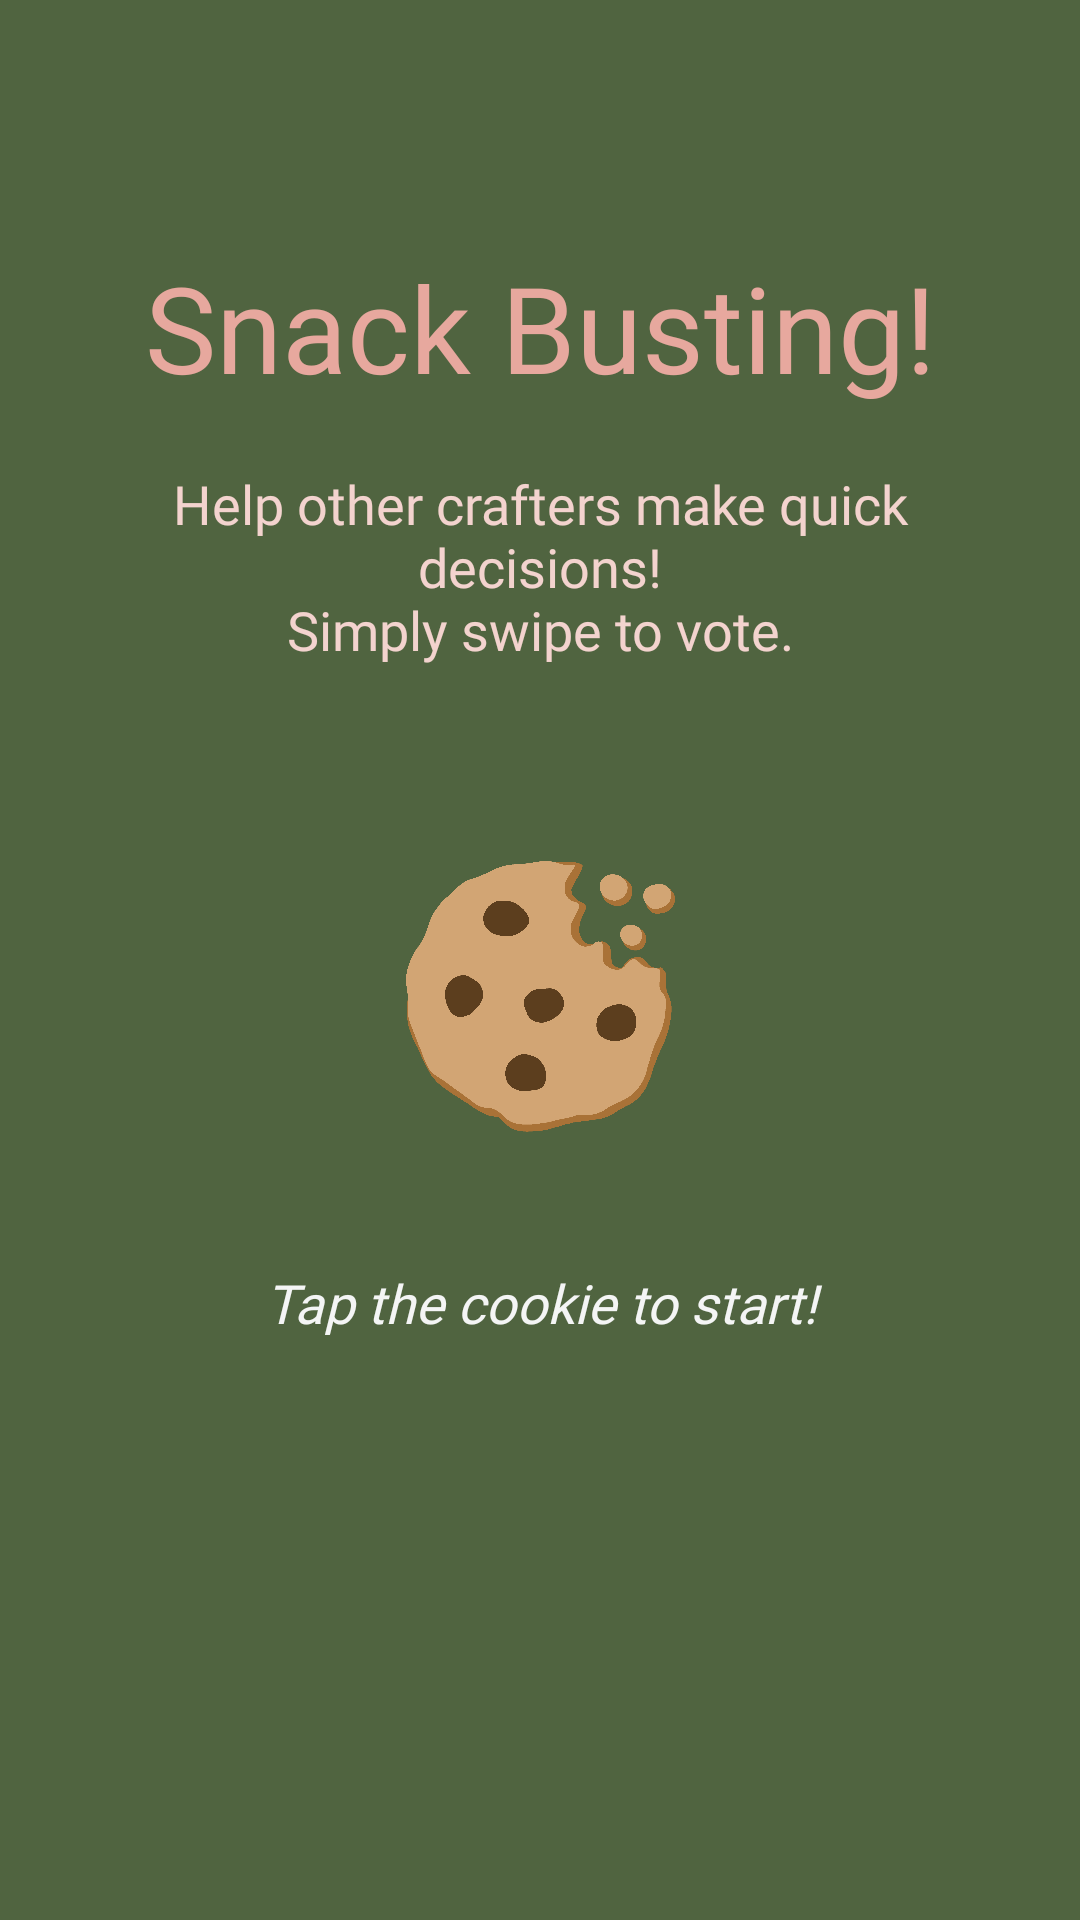

The Android layout XML behind this screen, and the referenced resources:
<!-- AndroidManifest.xml: application theme AppTheme -->
<!-- res/layout/activity_snack_intro.xml -->
<?xml version="1.0" encoding="utf-8"?>
<androidx.constraintlayout.widget.ConstraintLayout xmlns:android="http://schemas.android.com/apk/res/android"
    xmlns:app="http://schemas.android.com/apk/res-auto"
    xmlns:tools="http://schemas.android.com/tools"
    android:layout_width="match_parent"
    android:layout_height="match_parent"
    android:background="@color/colorPrimaryDark"
    tools:context=".views.SnackIntroActivity">

    <TextView
        android:id="@+id/post_text"
        android:layout_width="wrap_content"
        android:layout_height="wrap_content"
        android:paddingStart="10dp"
        android:paddingEnd="10dp"
        android:paddingBottom="10dp"
        android:text="@string/snack_bust_title"
        android:textAlignment="center"
        android:textAppearance="@style/BigHeadline"
        android:textColor="@color/colorAccent"
        app:layout_constraintBottom_toTopOf="@+id/swipe"
        app:layout_constraintEnd_toEndOf="parent"
        app:layout_constraintStart_toStartOf="parent"
        app:layout_constraintTop_toTopOf="parent"
        app:layout_constraintVertical_bias="0.31"
        app:layout_constraintVertical_chainStyle="packed" />

    <TextView
        android:id="@+id/swipe"
        android:layout_width="match_parent"
        android:layout_height="wrap_content"
        android:padding="10dp"
        android:layout_marginHorizontal="24dp"
        android:text="@string/snack_bust_tag"
        android:textAlignment="center"
        android:textAppearance="@style/PostHeadline"
        android:textColor="@color/colorAccentLight"
        app:layout_constraintBottom_toTopOf="@+id/snack_image"
        app:layout_constraintEnd_toEndOf="parent"
        app:layout_constraintTop_toBottomOf="@+id/post_text" />

    <ImageView
        android:id="@+id/snack_image"
        android:layout_width="0dp"
        android:layout_height="0dp"
        android:layout_marginTop="20dp"
        android:onClick="onCookieClick"
        app:layout_constraintBottom_toTopOf="@+id/start"
        app:layout_constraintEnd_toEndOf="parent"
        app:layout_constraintHeight_max="wrap"
        app:layout_constraintHeight_percent="0.25"
        app:layout_constraintStart_toStartOf="parent"
        app:layout_constraintTop_toBottomOf="@+id/swipe"
        app:layout_constraintWidth_max="wrap"
        app:layout_constraintWidth_percent="0.26"
        app:srcCompat="@drawable/cookie_icon" />

    <TextView
        android:id="@+id/start"
        android:layout_width="match_parent"
        android:layout_height="wrap_content"
        android:padding="10dp"
        android:text="@string/snack_start"
        android:textAlignment="center"
        android:textAppearance="@style/PostHeadline"
        android:textColor="@color/colorSurface"
        android:textStyle="italic"
        app:layout_constraintBottom_toBottomOf="parent"
        app:layout_constraintEnd_toEndOf="parent"
        app:layout_constraintTop_toBottomOf="@+id/snack_image" />

</androidx.constraintlayout.widget.ConstraintLayout>
<!-- resources referenced by this layout -->
<resources>
  <color name="colorAccent">#E7A89E</color>
  <color name="colorAccentLight">#F3D3CE</color>
  <color name="colorPrimaryDark">#506440</color>
  <color name="colorSurface">#F4F5F5</color>
  <!-- drawable cookie_icon: png bitmap (drawable, 161856 bytes) -->
  <string name="snack_bust_tag">Help other crafters make quick decisions!\nSimply swipe to vote.</string>
  <string name="snack_bust_title">Snack Busting!</string>
  <string name="snack_start">Tap the cookie to start!</string>
  <style name="BigHeadline">
          <item name="android:fontFamily">@font/quicksand_bold</item>
          <item name="android:textSize">40sp</item>
          <item name="android:textColor">@color/colorText</item>/&gt;
      </style>
  <style name="PostHeadline">
          <item name="android:fontFamily">@font/quicksand_bold</item>
          <item name="android:textSize">18sp</item>
          <item name="android:textColor">@color/colorText</item>/&gt;
      </style>
  <style name="AppTheme" parent="Theme.AppCompat.Light.NoActionBar">
          
          <item name="colorPrimary">@color/colorPrimary</item>
          <item name="colorPrimaryDark">@color/colorPrimaryDark</item>
          <item name="colorAccent">@color/colorAccent</item>
      </style>
  <color name="colorText">#131415</color>
  <color name="colorPrimary">#789560</color>
</resources>
